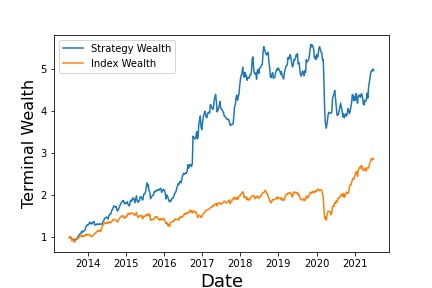

The table this chart was drawn from, first rows:
, Annualized Return, Annualized Vol, Sharpe Ratio, Max Drawdown, Skewness, Kurtosis, Cornish-Fisher VaR (5%), Historic CVaR (5%)
Mean Return, 22.24, 21.23, 0.6986, -35.67, 0.6227, 13.07, 0.03266, 0.06233
